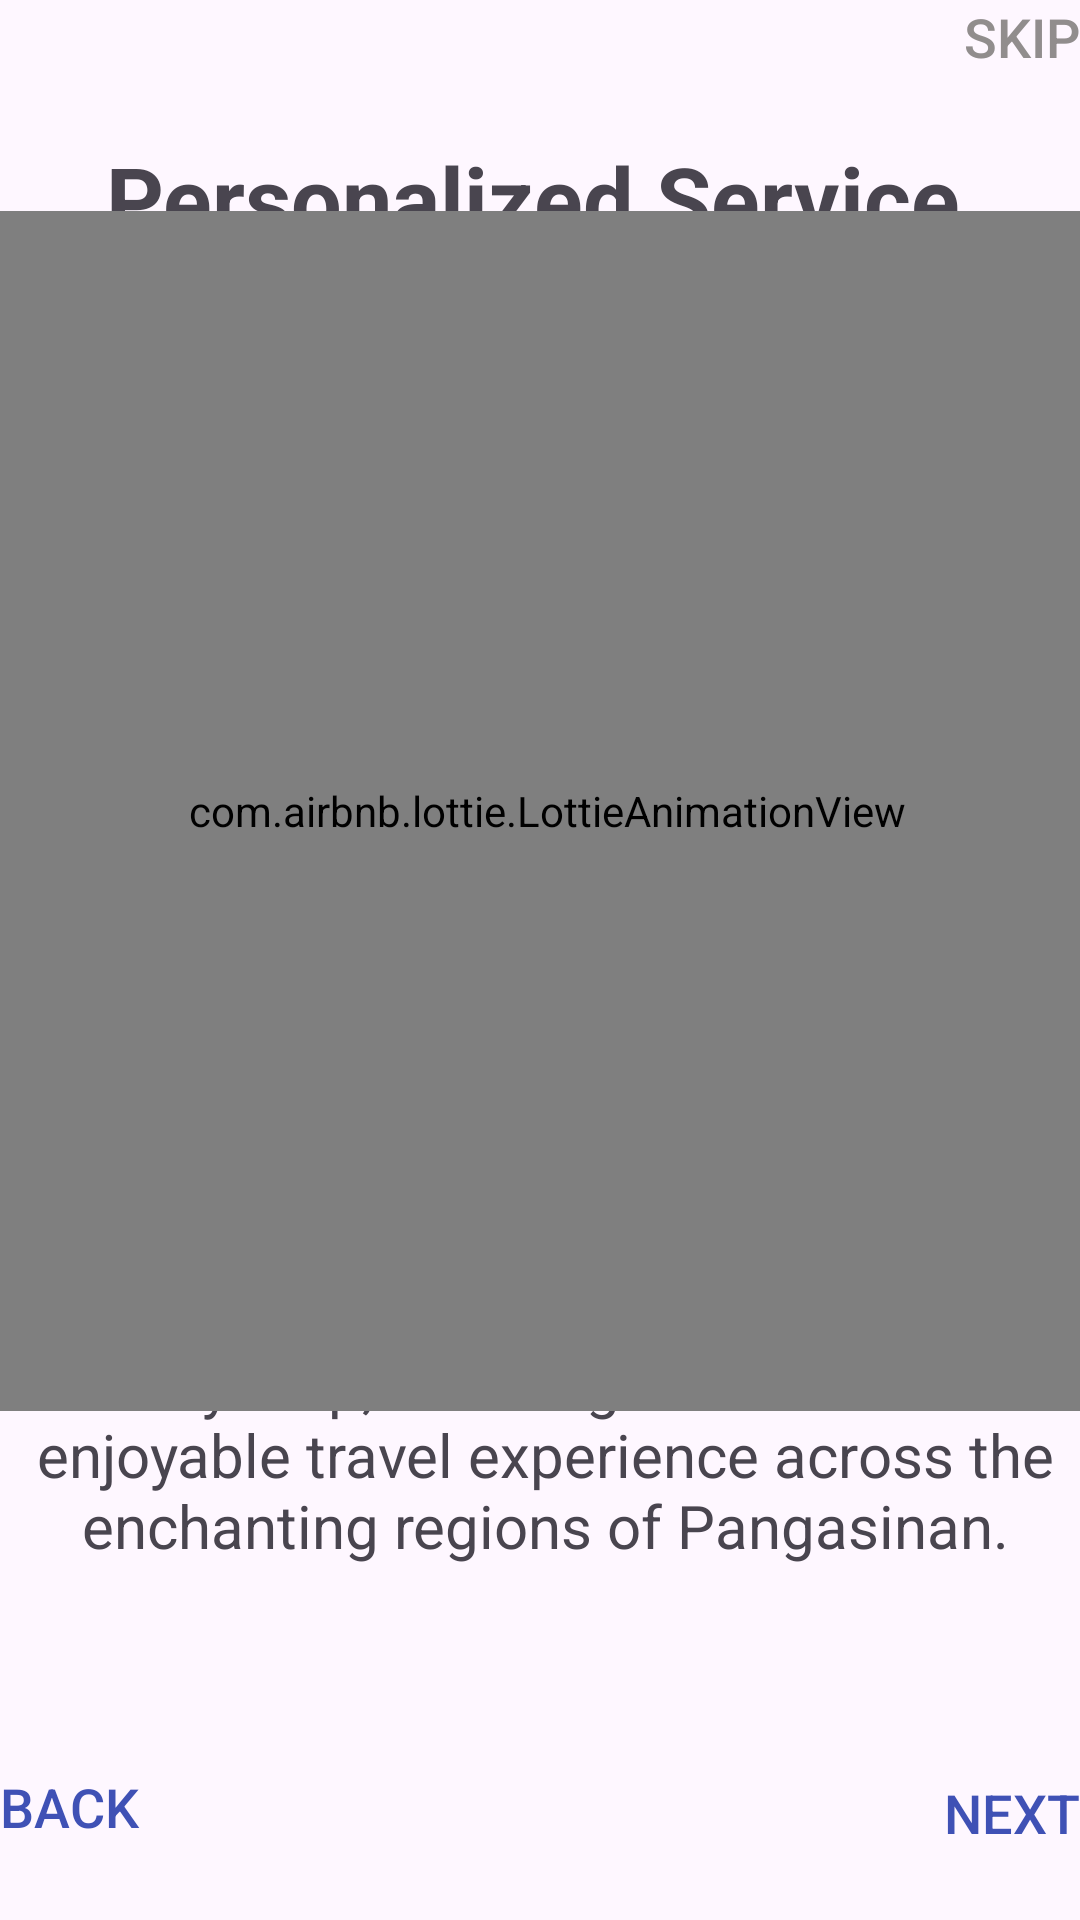

This screen was rendered from an Android layout file. Write that file and the resources it references.
<!-- AndroidManifest.xml: application theme Theme.OnboardingSplashScreen -->
<!-- res/layout/activity_slider_screen3.xml -->
<?xml version="1.0" encoding="utf-8"?>
<androidx.constraintlayout.widget.ConstraintLayout xmlns:android="http://schemas.android.com/apk/res/android"
    xmlns:app="http://schemas.android.com/apk/res-auto"
    xmlns:tools="http://schemas.android.com/tools"
    android:layout_width="match_parent"
    android:layout_height="match_parent"
    tools:context=".SliderScreen2">

    <ImageView
        android:id="@+id/imageView2"
        android:layout_width="wrap_content"
        android:layout_height="wrap_content"
        app:layout_constraintBottom_toBottomOf="parent"
        app:layout_constraintEnd_toEndOf="parent"
        app:layout_constraintHorizontal_bias="0.0"
        app:layout_constraintStart_toStartOf="parent"
        app:layout_constraintTop_toTopOf="parent"
        app:layout_constraintVertical_bias="0.0" />

    <Button
        android:id="@+id/skipButton"
        android:layout_width="112dp"
        android:layout_height="63dp"
        android:background="@android:color/transparent"
        android:backgroundTint="#3F51B5"
        android:gravity="right"
        android:text="SKIP"
        android:textColor="#918D8D"
        android:textSize="18sp"
        app:cornerRadius="18dp"
        app:layout_constraintBottom_toBottomOf="parent"
        app:layout_constraintEnd_toEndOf="parent"
        app:layout_constraintHorizontal_bias="1.0"
        app:layout_constraintStart_toStartOf="parent"
        app:layout_constraintTop_toTopOf="parent"
        app:layout_constraintVertical_bias="0.0" />

    <Button
        android:id="@+id/nextButton"
        android:layout_width="91dp"
        android:layout_height="48dp"
        android:background="@android:color/transparent"
        android:backgroundTint="#3F51B5"
        android:gravity="right"
        android:text="Next"
        android:textColor="#3F51B5"
        android:textSize="18sp"
        app:cornerRadius="18dp"
        app:layout_constraintBottom_toBottomOf="parent"
        app:layout_constraintEnd_toEndOf="parent"
        app:layout_constraintHorizontal_bias="1.0"
        app:layout_constraintStart_toStartOf="parent"
        app:layout_constraintTop_toTopOf="parent"
        app:layout_constraintVertical_bias="1.0" />

    "

    <Button
        android:id="@+id/backButton"
        android:layout_width="99dp"
        android:layout_height="50dp"
        android:background="@android:color/transparent"
        android:backgroundTint="#3F51B5"
        android:gravity="left"
        android:text="Back"
        android:textColor="#3F51B5"
        android:textSize="18sp"
        app:cornerRadius="18dp"
        app:layout_constraintBottom_toBottomOf="parent"
        app:layout_constraintEnd_toEndOf="parent"
        app:layout_constraintHorizontal_bias="0.0"
        app:layout_constraintStart_toStartOf="parent"
        app:layout_constraintTop_toTopOf="parent"
        app:layout_constraintVertical_bias="1.0" />



    <TextView
        android:layout_width="364dp"
        android:layout_height="95dp"
        android:text="Personalized Service, Every Step of the Way"
        android:textAlignment="center"
        android:textSize="30sp"
        android:textStyle="bold"
        app:layout_constraintBottom_toBottomOf="parent"
        app:layout_constraintEnd_toEndOf="parent"
        app:layout_constraintHorizontal_bias="0.34"
        app:layout_constraintStart_toStartOf="parent"
        app:layout_constraintTop_toTopOf="parent"
        app:layout_constraintVertical_bias="0.084" />

    <TextView
        android:id="@+id/textView4"
        android:layout_width="348dp"
        android:layout_height="188dp"
        android:text="At Turista Tech, your happiness matters most. Our dedicated customer service team is here to assist you at every step, ensuring a smooth and enjoyable travel experience across the enchanting regions of Pangasinan."
        android:textAlignment="center"
        android:textSize="20sp"
        app:layout_constraintBottom_toBottomOf="parent"
        app:layout_constraintEnd_toEndOf="parent"
        app:layout_constraintHorizontal_bias="0.635"
        app:layout_constraintStart_toStartOf="parent"
        app:layout_constraintTop_toTopOf="parent"
        app:layout_constraintVertical_bias="0.833" />

    <com.airbnb.lottie.LottieAnimationView
        android:layout_width="400dp"
        android:layout_height="400dp"
        app:layout_constraintBottom_toBottomOf="parent"
        app:layout_constraintEnd_toEndOf="parent"
        app:layout_constraintHorizontal_bias="0.454"
        app:layout_constraintStart_toStartOf="parent"
        app:layout_constraintTop_toTopOf="@+id/imageView2"
        app:layout_constraintVertical_bias="0.293"
        app:lottie_autoPlay="true"
        app:lottie_loop="true"
        app:lottie_rawRes="@raw/first"></com.airbnb.lottie.LottieAnimationView>
</androidx.constraintlayout.widget.ConstraintLayout>
<!-- resources referenced by this layout -->
<resources>
  <style name="Theme.OnboardingSplashScreen" parent="Base.Theme.OnboardingSplashScreen" />
  <style name="Base.Theme.OnboardingSplashScreen" parent="Theme.Material3.DayNight.NoActionBar">
          
          
      </style>
</resources>
